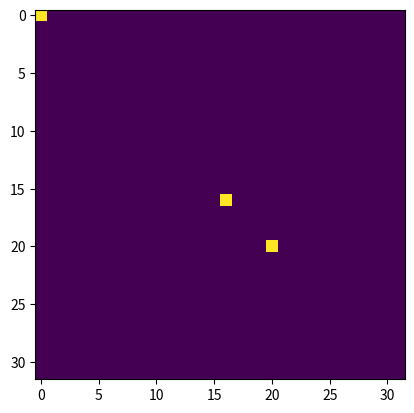

Reproduce this figure in Python.
# here I will put numpy tips
import matplotlib.pyplot as plt
import numpy as np
import numpy as np

def get_value_from_nd_coords(img, nd_coords):
    """
    Retrieves the value from an image at the specified N-dimensional coordinates.

    Args:
        img (numpy.ndarray): The input image.
        nd_coords (numpy.ndarray): The N-dimensional coordinates.

    Returns:
        int or float: The value at the specified coordinates.

    Examples:
        >>> img = np.array([[1, 2], [3, 4]])
        >>> nd_coords = np.array([[0, 1], [1, 0]])
        >>> result = get_value_from_nd_coords(img, nd_coords)
        >>> print(result)
        [2, 3]

    """
    return img[convert_nd_coords_to_numpy_format(nd_coords)]

def convert_nd_coords_to_numpy_format(nd_coords):
    """
    Converts N-dimensional coordinates to the numpy format (tuple).

    Args:
        nd_coords (numpy.ndarray): The N-dimensional coordinates.

    Returns:
        tuple: The N-dimensional coordinates in the numpy format.

    Examples:
        >>> nd_coords = np.array([[1, 2, 3], [4, 5, 6]])
        >>> result = convert_nd_coords_to_numpy_format(nd_coords)
        >>> print(result)
        ((1, 4), (2, 5), (3, 6))

    """
    return tuple(nd_coords.T)

def set_coords_to_value(img, nd_coords, value):
    """
    Sets the value at the specified N-dimensional coordinates in the image.

    Args:
        img (numpy.ndarray): The input image.
        nd_coords (numpy.ndarray): The N-dimensional coordinates.
        value (int or float): The value to set.

    Examples:
        >>> img = np.zeros((3, 3))
        >>> nd_coords = np.array([[0, 0], [1, 1]])
        >>> value = 1
        >>> set_coords_to_value(img, nd_coords, value)
        >>> print(img)
        [[1. 0. 0.]
         [0. 1. 0.]
         [0. 0. 0.]]

    """
    img[convert_nd_coords_to_numpy_format(nd_coords)] = value

def convert_numpy_bbox_to_coord_pairs(bbox):
    """
    Converts a linear bounding box to coordinate pairs.

    Args:
        bbox (numpy.ndarray or list): The bounding box.

    Returns:
        numpy.ndarray: The coordinate pairs.

    Examples:
        >>> bbox = [1, 2, 3, 4, 5, 6]
        >>> result = convert_numpy_bbox_to_coord_pairs(bbox)
        >>> print(result)
        [[1 4]
         [2 5]
         [3 6]]

    """
    if not isinstance(bbox, np.ndarray):
        bbox = np.asarray(bbox)
    return np.reshape(bbox, (2, int(bbox.size / 2))).T


def get_image_bounds(original_image):
    """
    Returns the coordinate bounds of an image.

    Args:
        original_image (numpy.ndarray): The original image.

    Returns:
        numpy.ndarray: The coordinate bounds.

    Examples:
        >>> original_image = np.zeros((5, 5))
        >>> result = get_image_bounds(original_image)
        >>> print(result)
        [[0 5]
         [0 5]]

    """
    bounds = []
    for dim in range(len(original_image.shape)):
        bounds.append(0)
        bounds.append(original_image.shape[dim])

    bounds = np.asarray(bounds).reshape(-1, 2)
    return bounds


def filter_nan_rows(coords):
    """
    Filters out rows containing NaN values from a coordinate array.

    Args:
        coords (numpy.ndarray): The coordinate array.

    Returns:
        numpy.ndarray: The filtered coordinate array.

    Examples:
        >>> coords = np.array([[1, 2], [3, np.nan], [4, 5]])
        >>> result = filter_nan_rows(coords)
        >>> print(result)
        [[1. 2.]
         [4. 5.]]

    """
    if coords.size == 0:
        print('empty array --> returning array')
        return coords
    return coords[~np.isnan(coords).any(axis=1)]

def get_histogram_edges(min, max, increment):
    """
    Returns the bin edges for a histogram.

    Args:
        min (int or float): The minimum value.
        max (int or float): The maximum value.
        increment (int or float): The increment between bin edges.

    Returns:
        numpy.ndarray: The bin edges.

    Examples:
        >>> min_val = 0
        >>> max_val = 10
        >>> increment = 2
        >>> result = get_histogram_edges(min_val, max_val, increment)
        >>> print(result)
        [ 0  2  4  6  8 10]

    """
    bin_edges = np.arange(min, max + 1, increment)
    return bin_edges

def find_factors(arr):
    """
    Returns the unique values in an array.

    Args:
        arr (array-like): The input array.

    Returns:
        numpy.ndarray: An array containing the unique values in the input array.

    Examples:
        >>> find_factors(['apple', 'banana', 'banana', 'cherry', 'cherry', 'durian'])
        array(['apple', 'banana', 'cherry', 'durian'], dtype='<U6')

        >>> find_factors(['apple', 'apple', 'apple', 'apple'])
        array(['apple'], dtype='<U5')

        >>> find_factors(['cat', 'dog', 'elephant'])
        array(['cat', 'dog', 'elephant'], dtype='<U8')

    """
    unique_vals = np.unique(arr)
    return unique_vals

if __name__ == '__main__':

    print(get_histogram_edges(0,100,25)) # increment of 25 between 0 and 100 -−> give all the pairs of bounds for an histogram --> [  0  25  50  75 100]
    print(get_histogram_edges(0,100,10)) # increment of 10 between 0 and 100 -−> give all the pairs of bounds for an histogram --> [  0  10  20  30  40  50  60  70  80  90 100]



    test = np.zeros(shape=(32,32))
    coords = np.asarray([[0,0],[16,16],[20,20]])
    set_coords_to_value(test, coords, 255) # --> same as test[coords[:,0],coords[:,1]] # and what is great is that infinite nb of dims are supported --> can write generic code for 2D and 3D --> really cool --> replace everywhere in my code
    plt.imshow(test)
    plt.show()

